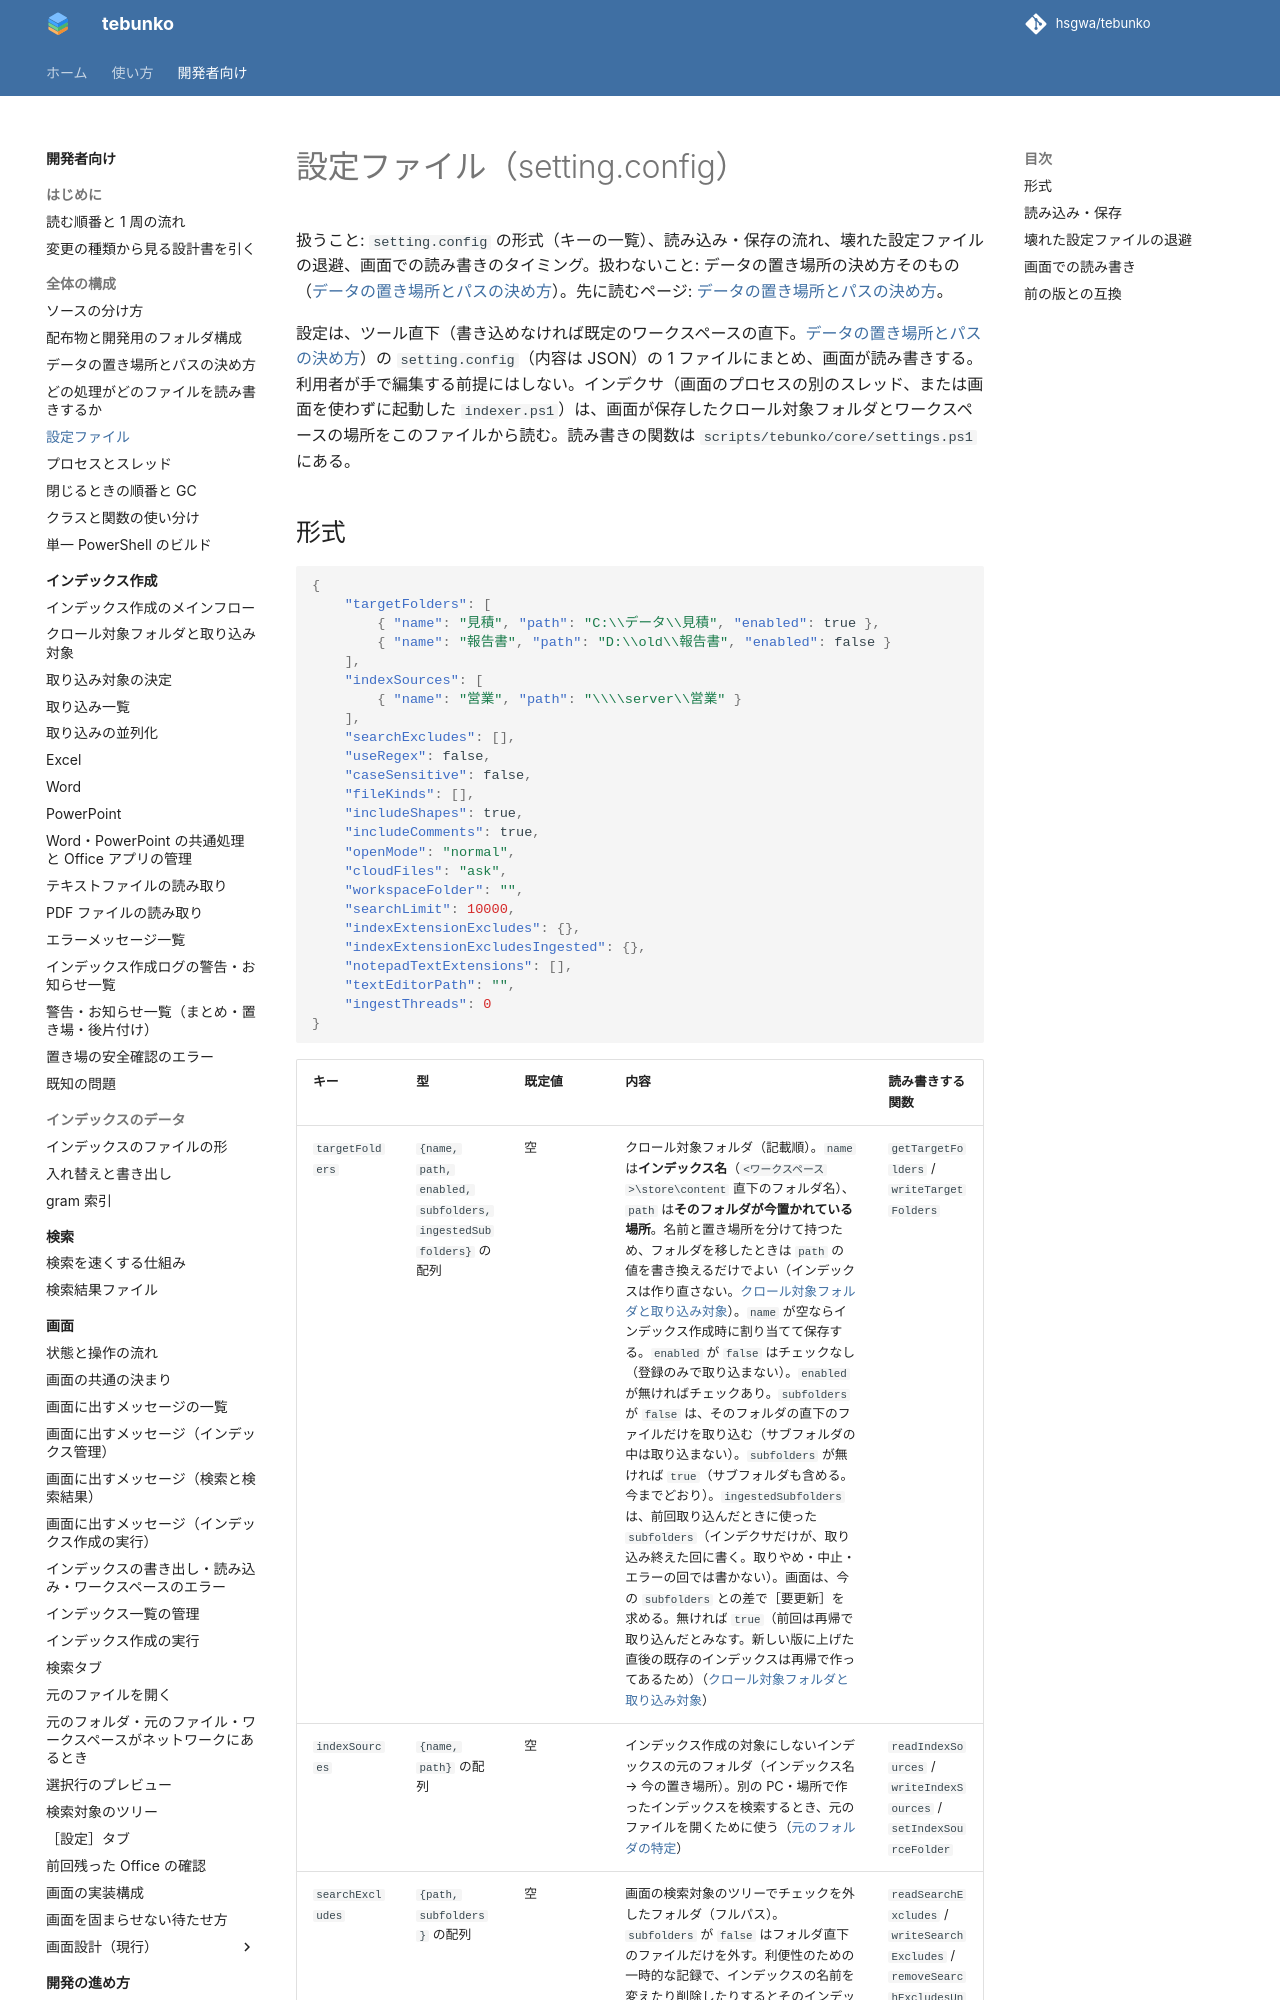

repository: hsgwa/tebunko · page: pr-preview/pr-330/design/structure/settings-file/index.html · generator: mkdocs

# 設定ファイル（setting.config）

扱うこと: `setting.config` の形式（キーの一覧）、読み込み・保存の流れ、壊れた設定ファイルの退避、画面での読み書きのタイミング。扱わないこと: データの置き場所の決め方そのもの（[データの置き場所とパスの決め方](data.md)）。先に読むページ: [データの置き場所とパスの決め方](data.md)。

設定は、ツール直下（書き込めなければ既定のワークスペースの直下。[データの置き場所とパスの決め方](data.md)）の `setting.config`（内容は JSON）の 1 ファイルにまとめ、画面が読み書きする。利用者が手で編集する前提にはしない。インデクサ（画面のプロセスの別のスレッド、または画面を使わずに起動した `indexer.ps1`）は、画面が保存したクロール対象フォルダとワークスペースの場所をこのファイルから読む。読み書きの関数は `scripts/tebunko/core/settings.ps1` にある。
